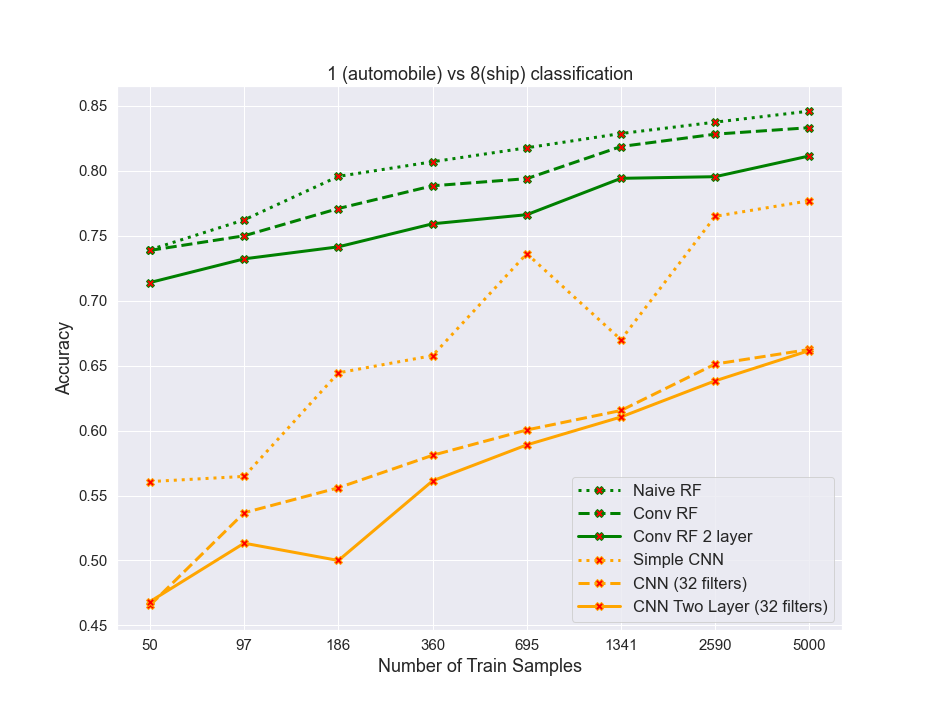

Source data for this figure (header and first rows):
algos, 0, 1, 2, 3, 4, 5, 6, 7
naiveRF, 0.7392, 0.7622, 0.7957, 0.807, 0.8177, 0.8287, 0.8375, 0.846
convrf, 0.7388, 0.75, 0.771, 0.7885, 0.794, 0.8187, 0.8282, 0.8333
convrf2layer, 0.714, 0.7323, 0.7415, 0.7592, 0.7662, 0.7943, 0.7955, 0.8115
simplecnn, 0.5607, 0.5647, 0.6445, 0.6577, 0.7363, 0.67, 0.765, 0.777
cnn32, 0.4655, 0.5368, 0.556, 0.581, 0.6005, 0.6155, 0.6512, 0.6625
cnn32_2layer, 0.4683, 0.5133, 0.5, 0.5613, 0.589, 0.6105, 0.6383, 0.6617
